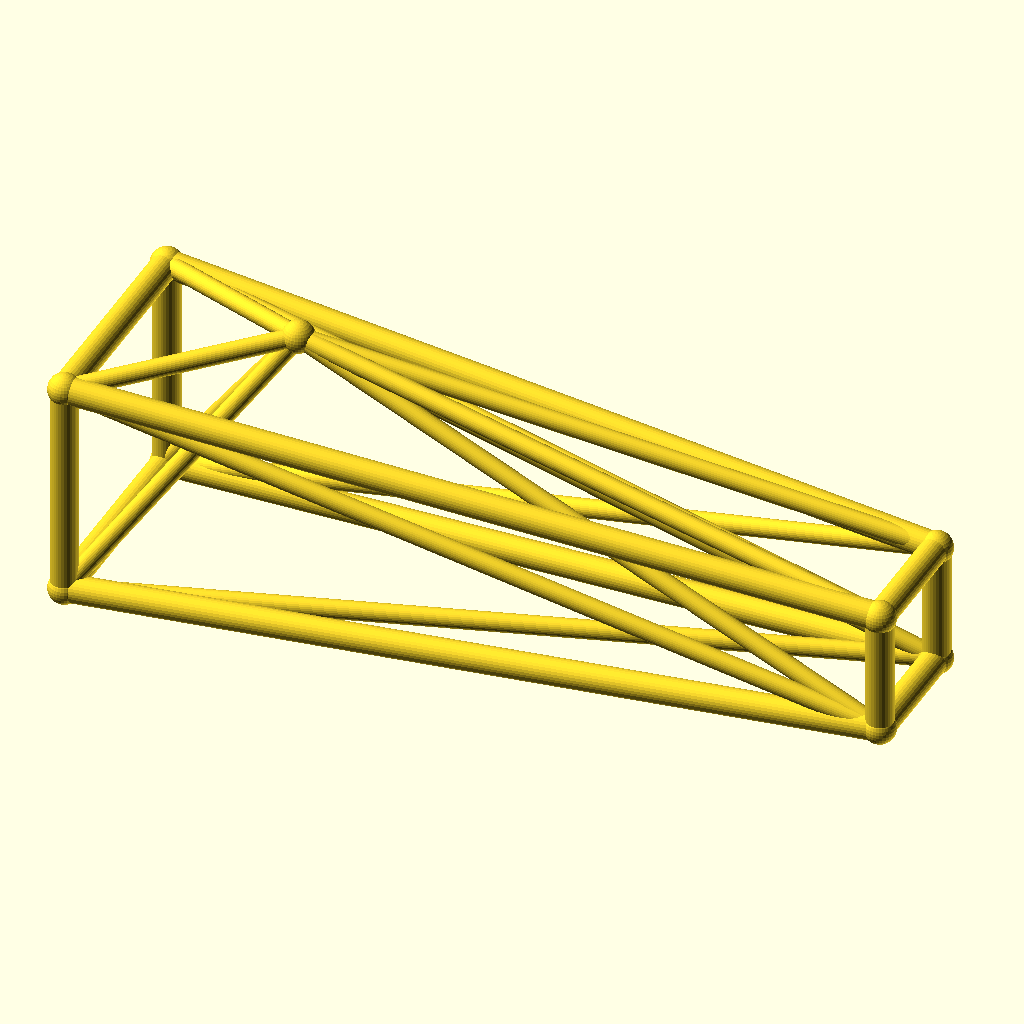
Cell 1 — every parameter at its default value.
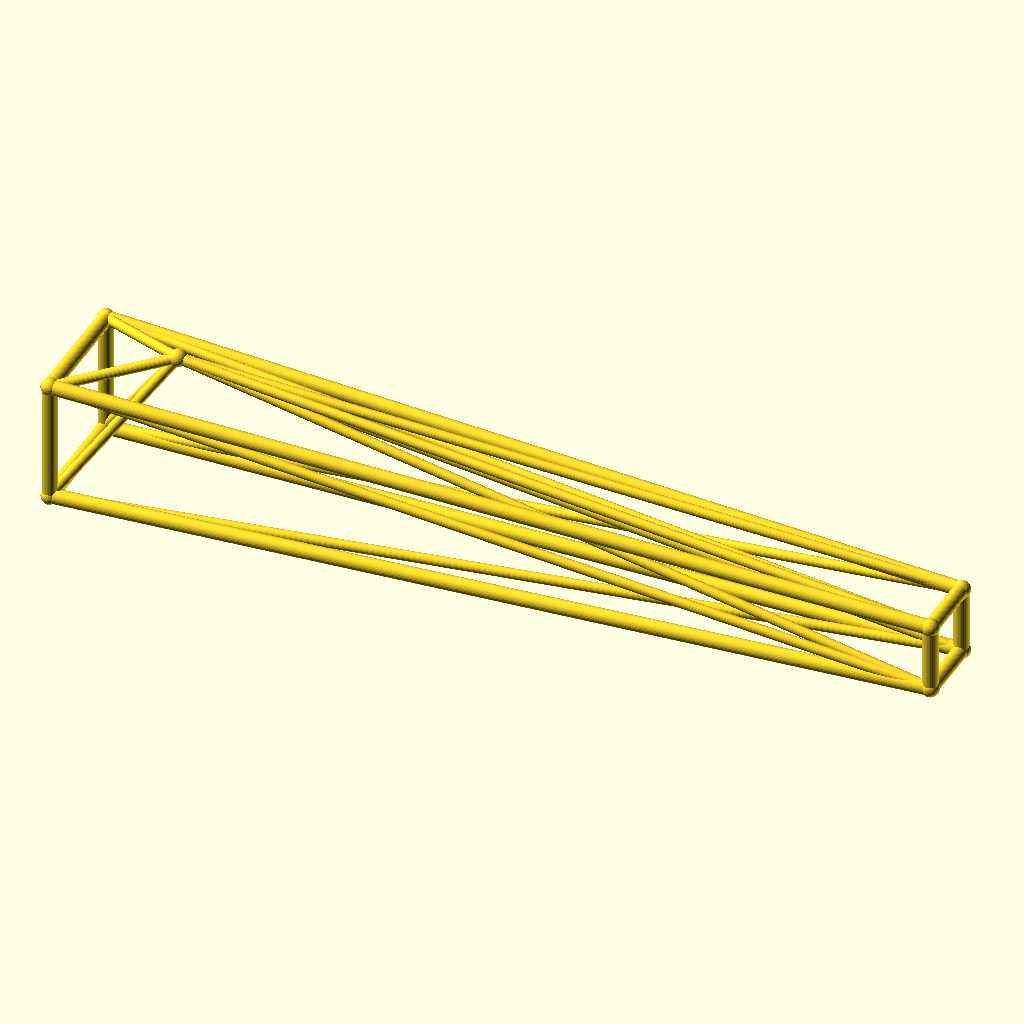
Cell 2: jib_l = 260 (everything else at default).
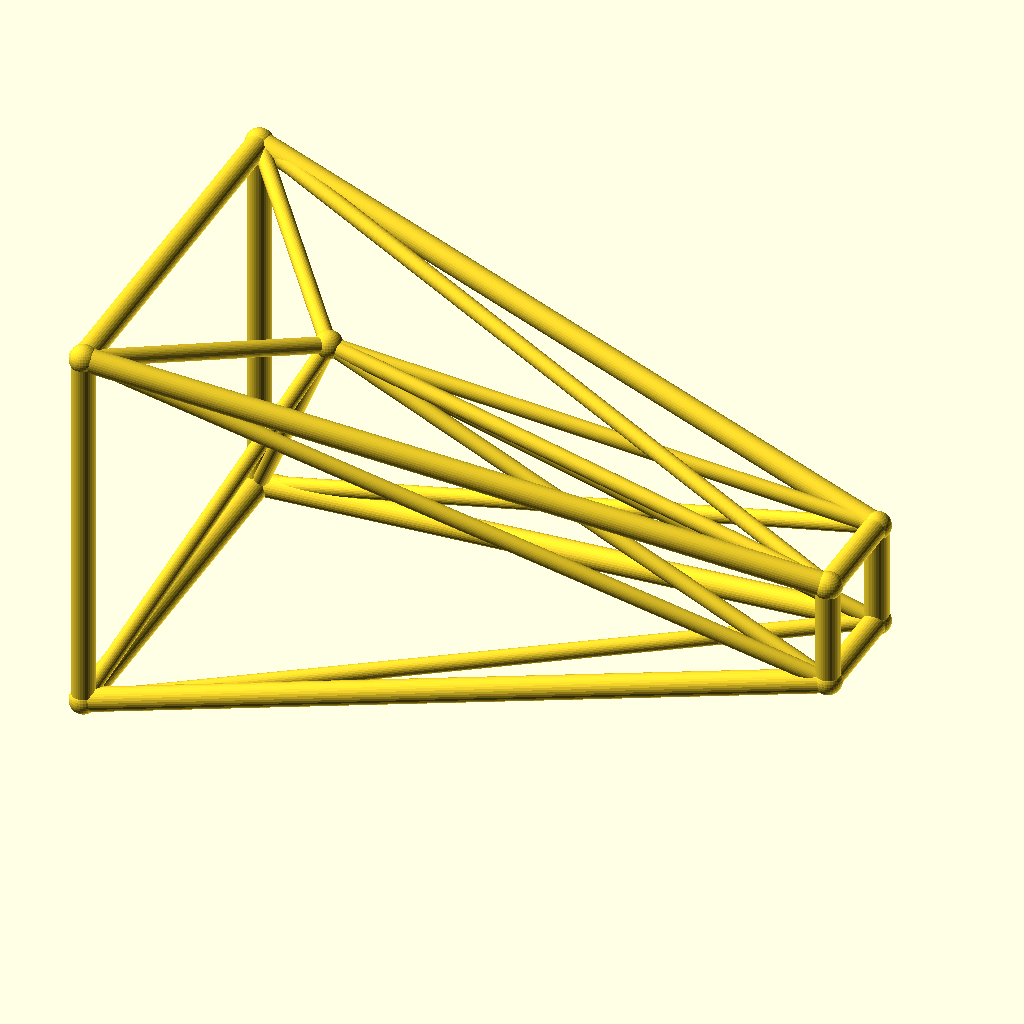
Cell 3 — root_w set to 36, the other parameters unchanged.
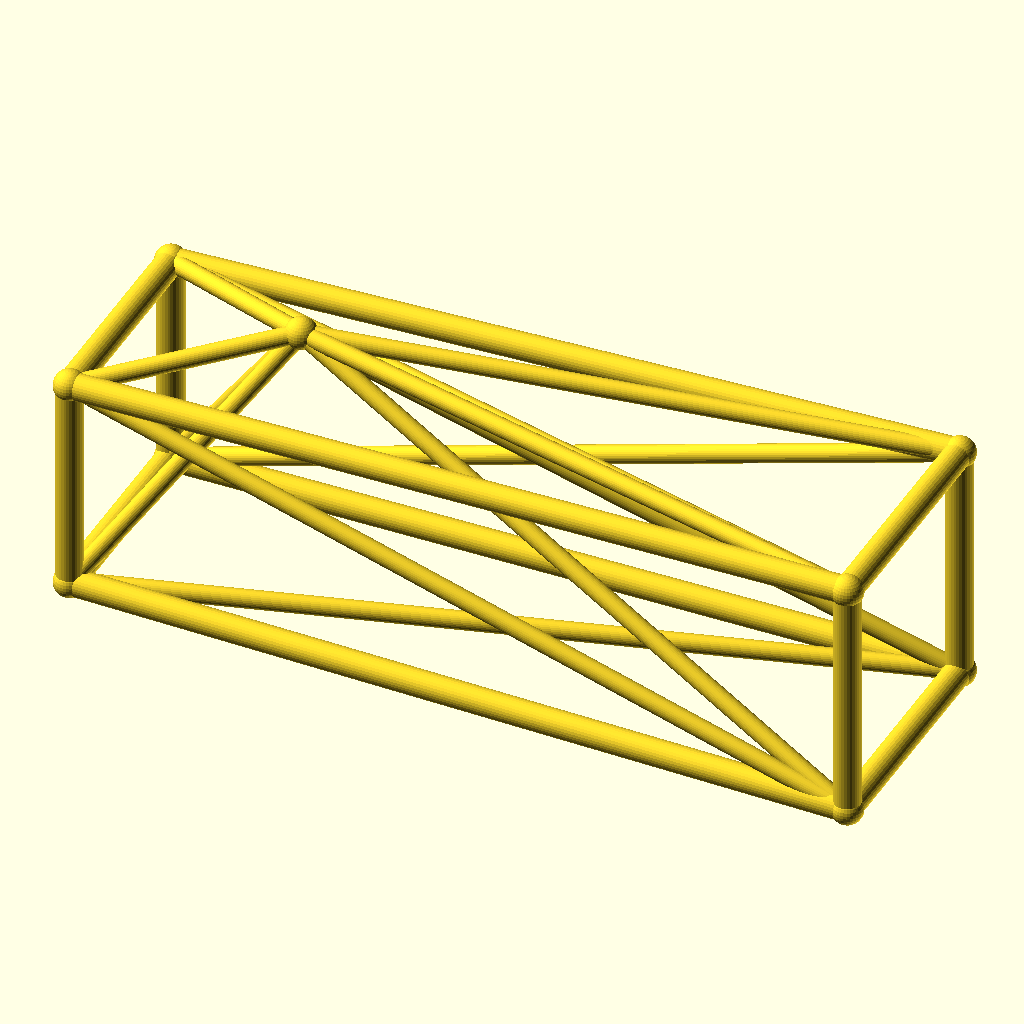
Cell 4: the same model with tip_w = 20.
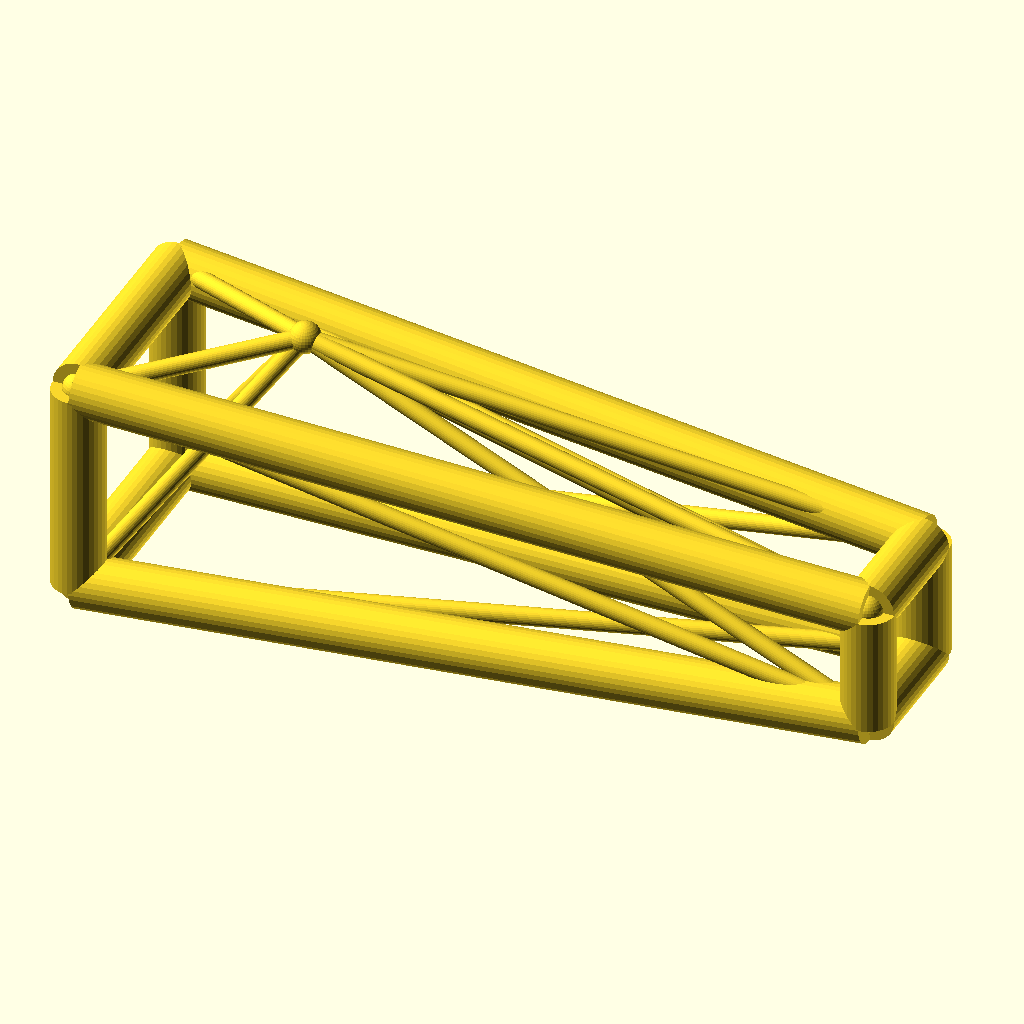
Cell 5: the same model with chord_r = 4.4.
The same orthographic view direction (rotation 55°, 0°, 25°; colour scheme Cornfield) for every cell, with the view re-fitted per cell, so scale and position can differ between cells.
The OpenSCAD source (optional_data/data/wire3/cranejib/scene_0145.scad):
$fn = 32;

// ----------------------------------------------------------------------
// Crane jib: kingpost jib, 130 mm
// ----------------------------------------------------------------------

// --- parameters (mm) ---
jib_l = 130;              // jib length, X
root_w = 18;              // half width of the root ring
tip_w = 10;               // half width of the tip ring
deck_h = 20;              // height of the jib axis
chord_r = 2.2;            // ring and chord radius
brace_r = 1.5;            // diagonal radius
joint_r = 2.6;            // joint ball radius
post_h = 25;              // kingpost height above the axis
kp_x = 30;                // kingpost position along the jib
fit_tol = 0.05;           // declared fit tolerance (prompt contract)
free_tol = 0.3;           // declared free tolerance (prompt contract)

bbox_x = jib_l + 2 * joint_r;  // overall X, joints included
bbox_y = 2 * root_w + 2 * joint_r;  // overall Y, joints included
bbox_z = 43 + 2 * joint_r;  // overall Z, joints included
chord_d = 2 * chord_r;  // chord stock diameter
brace_d = 2 * brace_r;  // brace stock diameter
root_d = 2 * root_w;  // root ring section
tip_d = 2 * tip_w;  // tip ring section
jib_h = 2 * root_w;  // root ring height
nodes = [[0, -root_w, deck_h - root_w], [0, root_w, deck_h - root_w], [0, root_w, deck_h + root_w], [0, -root_w, deck_h + root_w], [jib_l, -tip_w, deck_h - tip_w], [jib_l, tip_w, deck_h - tip_w], [jib_l, tip_w, deck_h + tip_w], [jib_l, -tip_w, deck_h + tip_w], [kp_x, 0, deck_h + post_h]];

module member(a, b, r) {
  /* round stock from joint a to joint b, ends buried in the joint balls */
  d = b - a;
  length = norm(d);
  translate(a) rotate([0, acos(d[2] / length), atan2(d[1], d[0])])
    cylinder(h = length, r = r);
}

module joint(p, r) {
  /* ball at the joint centre, fatter than every member meeting there */
  translate(p) sphere(r = r);
}

/* members - each call is one graph edge */
member(nodes[0], nodes[1], chord_r);
member(nodes[1], nodes[2], chord_r);
member(nodes[2], nodes[3], chord_r);
member(nodes[3], nodes[0], chord_r);
member(nodes[4], nodes[5], chord_r);
member(nodes[5], nodes[6], chord_r);
member(nodes[6], nodes[7], chord_r);
member(nodes[7], nodes[4], chord_r);
member(nodes[0], nodes[4], chord_r);
member(nodes[0], nodes[5], brace_r);
member(nodes[8], nodes[0], brace_r);
member(nodes[8], nodes[4], brace_r);
member(nodes[1], nodes[5], chord_r);
member(nodes[1], nodes[6], brace_r);
member(nodes[8], nodes[1], brace_r);
member(nodes[8], nodes[5], brace_r);
member(nodes[2], nodes[6], chord_r);
member(nodes[2], nodes[7], brace_r);
member(nodes[8], nodes[2], brace_r);
member(nodes[8], nodes[6], brace_r);
member(nodes[3], nodes[7], chord_r);
member(nodes[3], nodes[4], brace_r);
member(nodes[8], nodes[3], brace_r);
member(nodes[8], nodes[7], brace_r);

/* joint balls */
for (p = nodes) joint(p, joint_r);
Parameter table extracted from the source (name, type, default, range or options):
jib_l: number, default 130
root_w: number, default 18
tip_w: number, default 10
deck_h: number, default 20
chord_r: number, default 2.2
brace_r: number, default 1.5
joint_r: number, default 2.6
post_h: number, default 25
kp_x: number, default 30
fit_tol: number, default 0.05
free_tol: number, default 0.3
